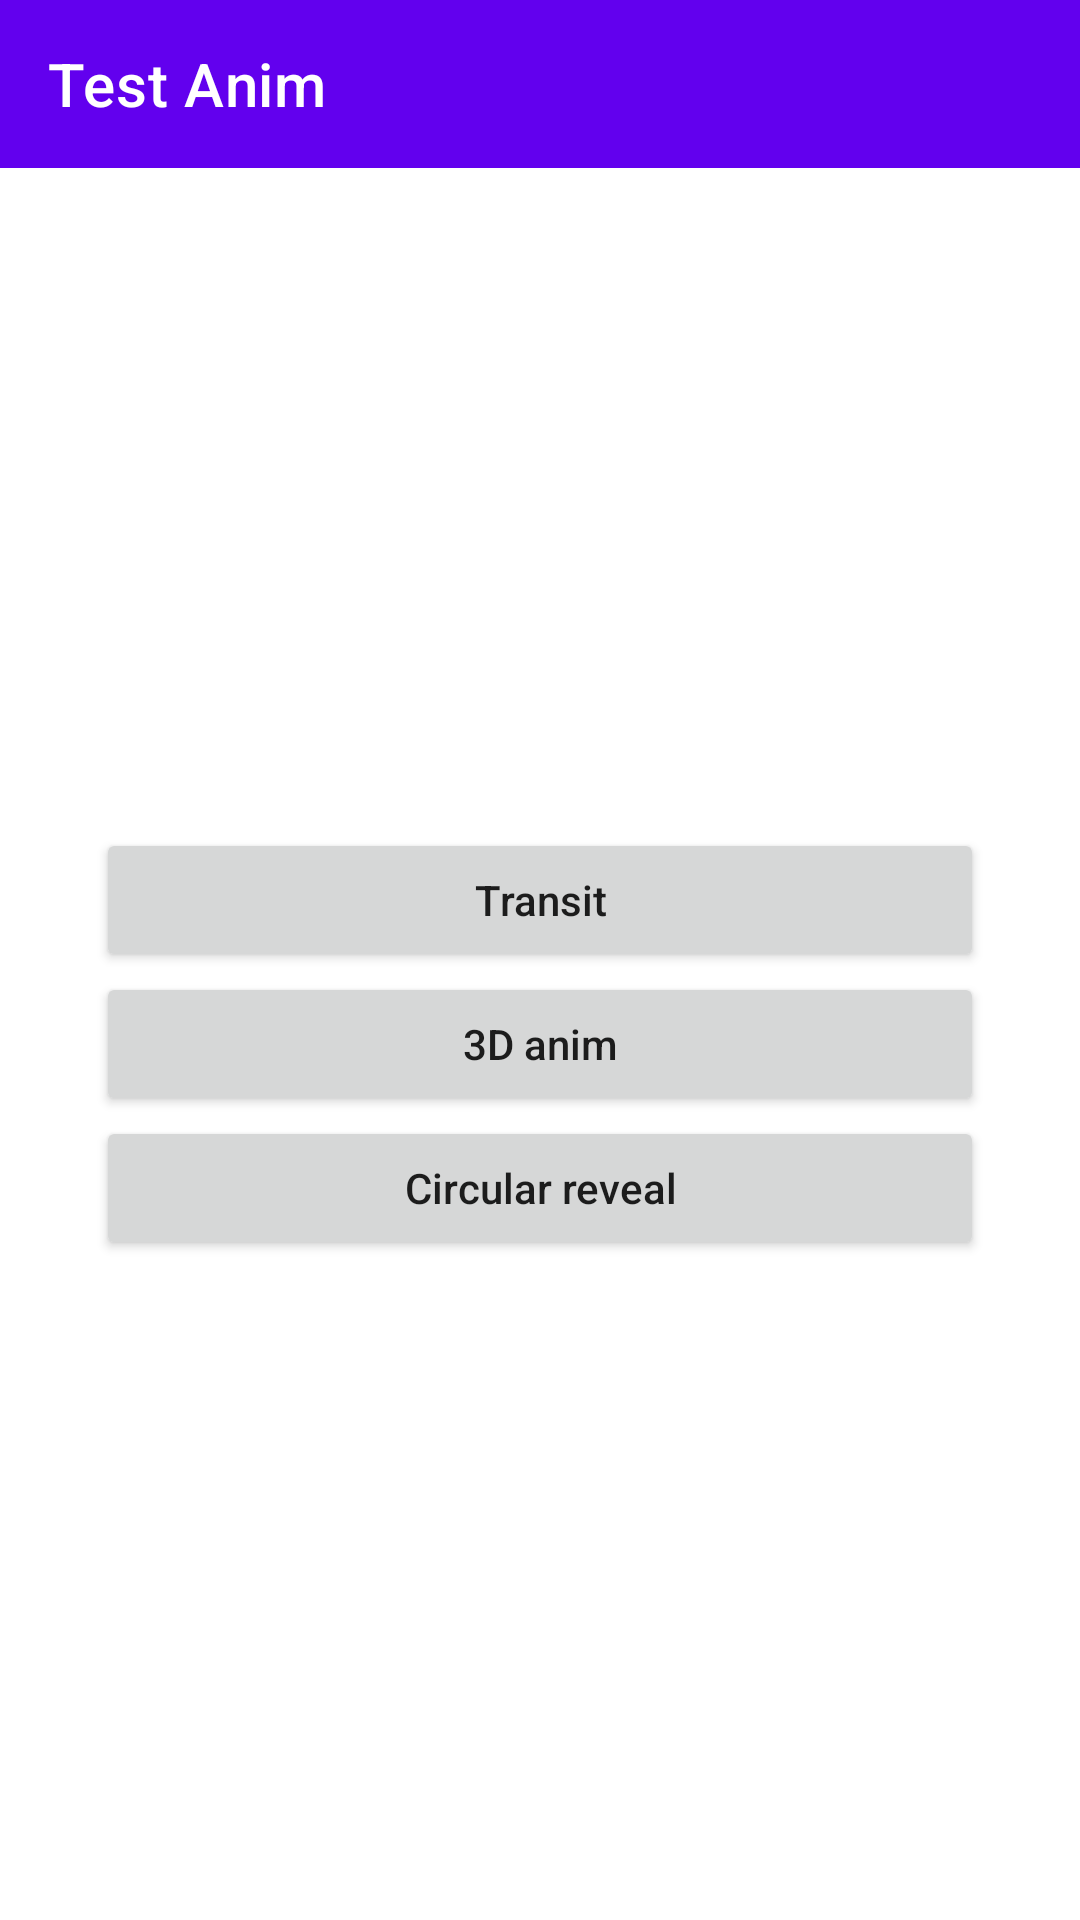

This screen was rendered from an Android layout file. Write that file and the resources it references.
<!-- AndroidManifest.xml: application theme Theme.BaseUiBinding -->
<!-- res/layout/fragment_test_anim.xml -->
<?xml version="1.0" encoding="utf-8"?>
<layout>

    <androidx.appcompat.widget.LinearLayoutCompat xmlns:android="http://schemas.android.com/apk/res/android"
        xmlns:app="http://schemas.android.com/apk/res-auto"
        android:layout_width="match_parent"
        android:layout_height="match_parent"
        android:orientation="vertical">

        <androidx.appcompat.widget.Toolbar
            android:id="@+id/toolbar"
            android:layout_width="match_parent"
            android:layout_height="?attr/actionBarSize"
            android:background="?colorPrimary"
            app:contentInsetStartWithNavigation="0dp"
            app:navigationIcon="@drawable/ic_back"
            app:title="Test Anim"
            app:titleTextColor="@color/white" />

        <androidx.appcompat.widget.LinearLayoutCompat
            android:layout_width="match_parent"
            android:layout_height="match_parent"
            android:gravity="center_vertical"
            android:orientation="vertical"
            android:paddingHorizontal="32dp"
            android:paddingVertical="8dp">

            <Button
                android:id="@+id/btn_transit"
                android:layout_width="match_parent"
                android:layout_height="wrap_content"
                android:layout_toStartOf="@id/center"
                android:text="Transit"
                android:textAllCaps="false" />

            <Button
                android:id="@+id/btn_3d_anim"
                android:layout_width="match_parent"
                android:layout_height="wrap_content"
                android:layout_toStartOf="@id/center"
                android:text="3D anim"
                android:textAllCaps="false" />

            <Button
                android:id="@+id/btn_circular"
                android:layout_width="match_parent"
                android:layout_height="wrap_content"
                android:layout_toStartOf="@id/center"
                android:text="Circular reveal"
                android:textAllCaps="false" />

        </androidx.appcompat.widget.LinearLayoutCompat>

    </androidx.appcompat.widget.LinearLayoutCompat>
</layout>
<!-- resources referenced by this layout -->
<resources>
  <style name="Theme.BaseUiBinding" parent="Theme.MaterialComponents.DayNight.NoActionBar">
          
          <item name="colorPrimary">@color/purple_500</item>
          <item name="colorPrimaryVariant">@color/purple_700</item>
          <item name="colorOnPrimary">@color/white</item>
          
          <item name="colorSecondary">@color/teal_200</item>
          <item name="colorSecondaryVariant">@color/teal_700</item>
          <item name="colorOnSecondary">@color/black</item>
          
          <item name="android:statusBarColor">?attr/colorPrimaryVariant</item>
          
          <item name="actionOverflowButtonStyle">@style/ActionButtonOverflow</item>
  
      </style>
  <style name="ActionButtonOverflow" parent="android:style/Widget.Holo.Light.ActionButton.Overflow">
          
          <item name="android:tint">@color/white</item>
          <item name="android:src">@drawable/ic_menu_more</item>
          <item name="android:background">?android:attr/actionBarItemBackground</item>
      </style>
  <!-- not gathered from this repository: default colours our renderer supplied (Android Studio template values) -->
  <color name="purple_500">#FF6200EE</color>
  <color name="purple_700">#FF3700B3</color>
  <color name="teal_200">#FF03DAC5</color>
  <color name="teal_700">#FF018786</color>
  <color name="black">#FF000000</color>
  <color name="white">#FFFFFFFF</color>
</resources>
